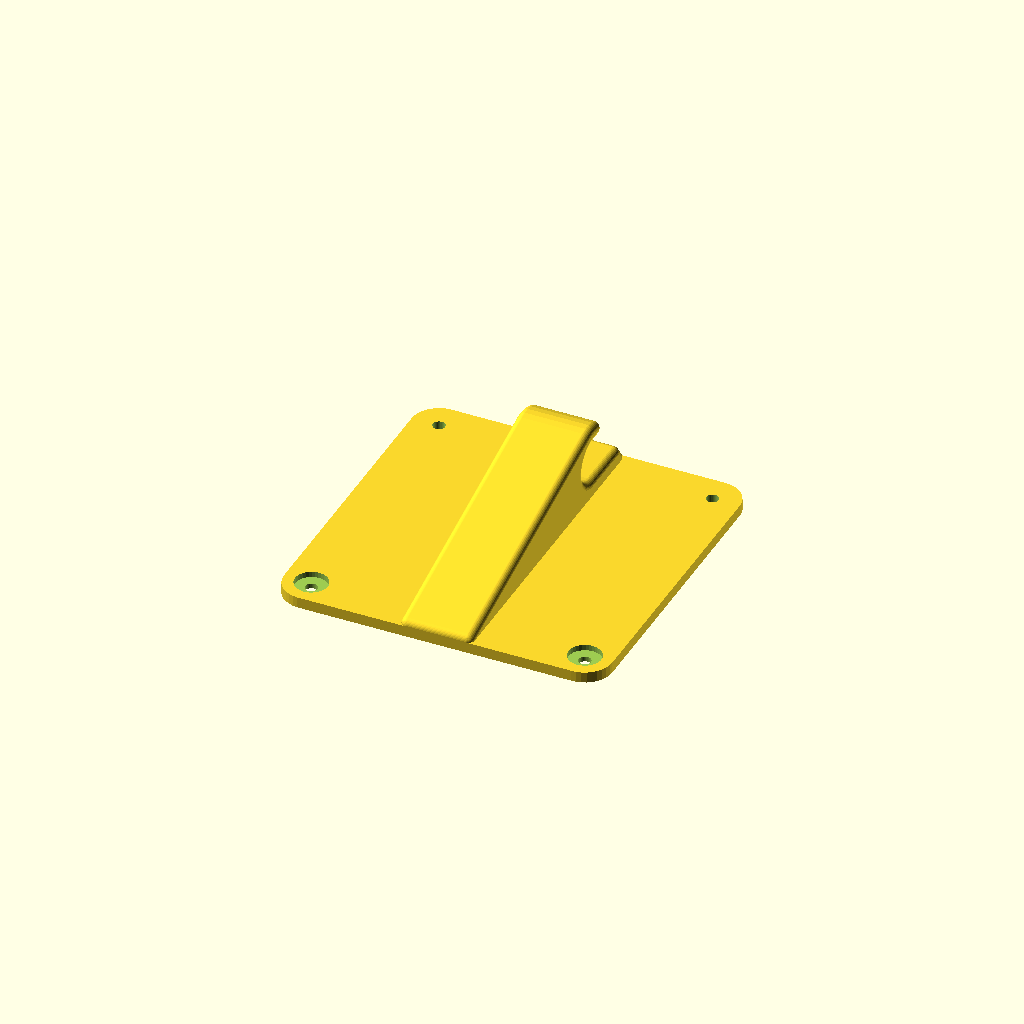
Cell 1 — every parameter at its default value.
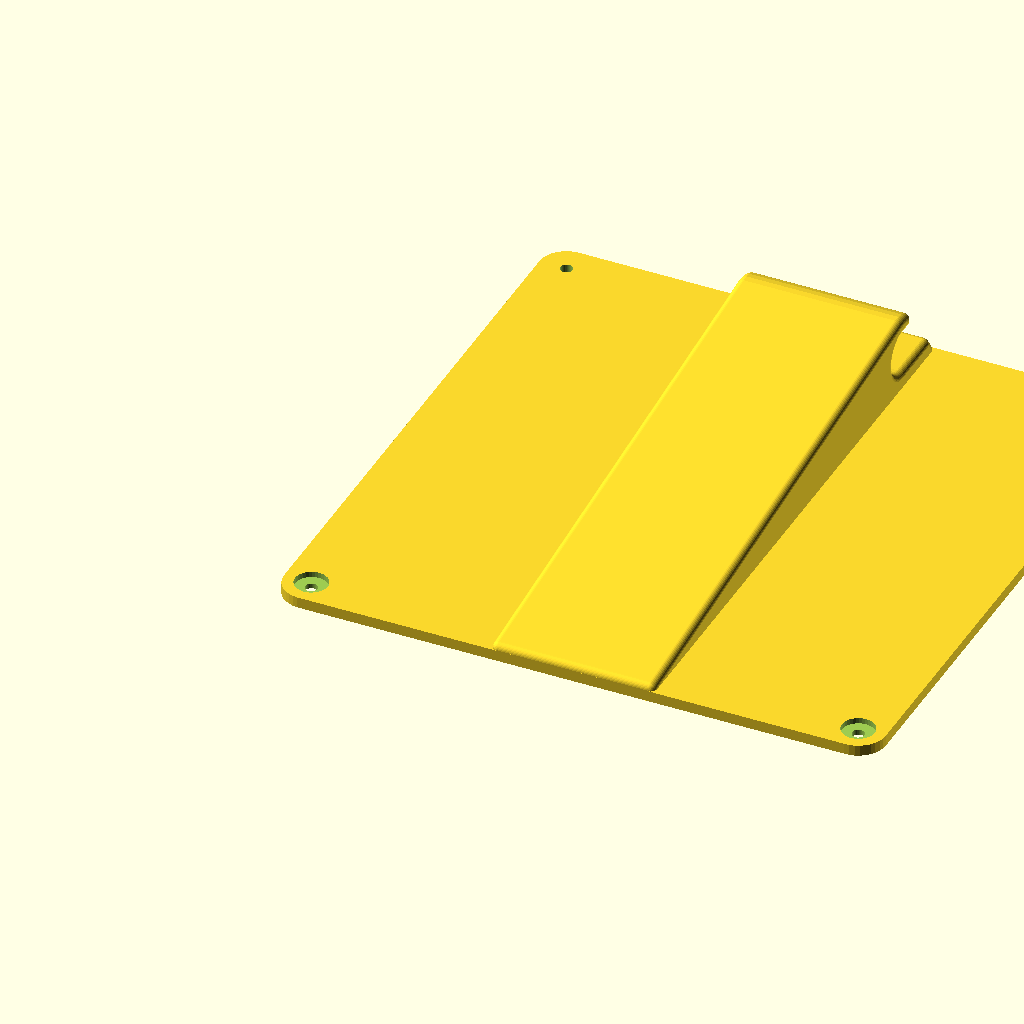
Cell 2: vesa = 200 (everything else at default).
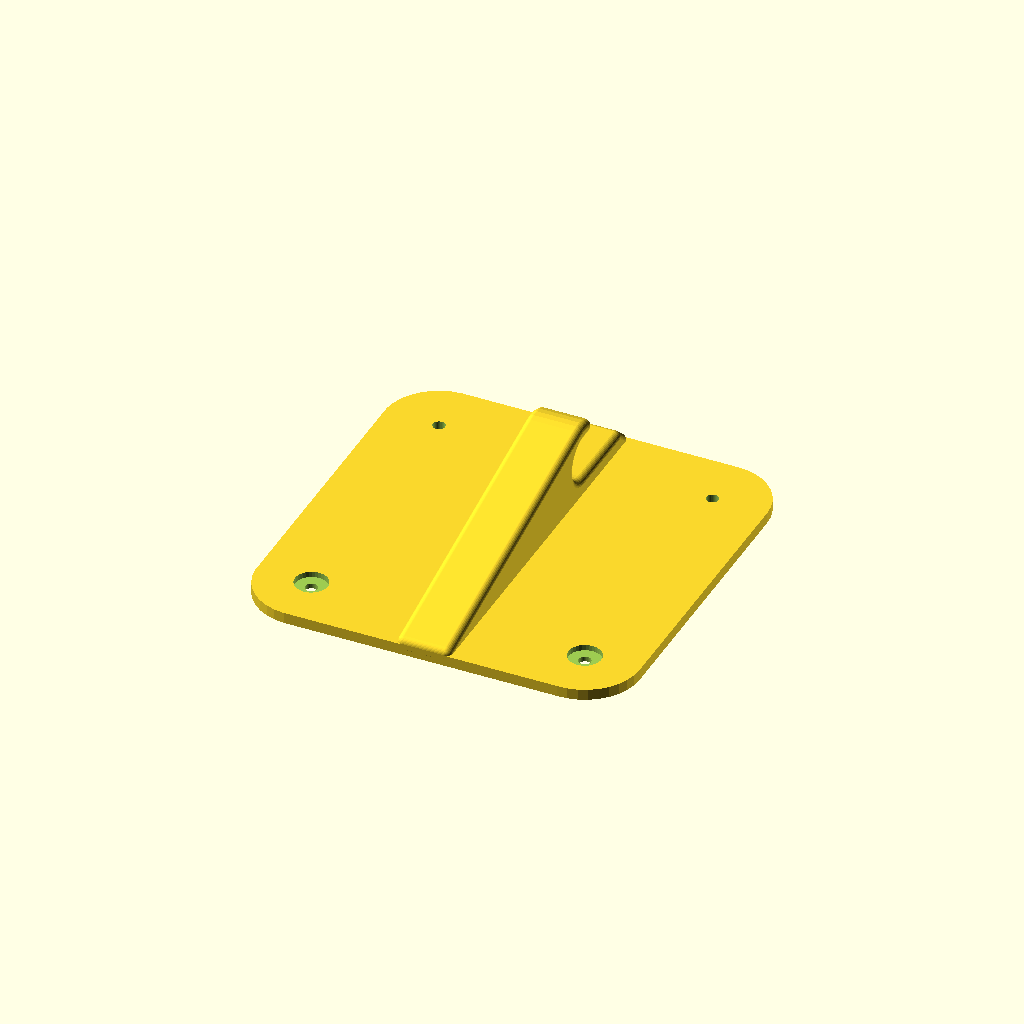
Cell 3: the same model with outer_wall = 20.
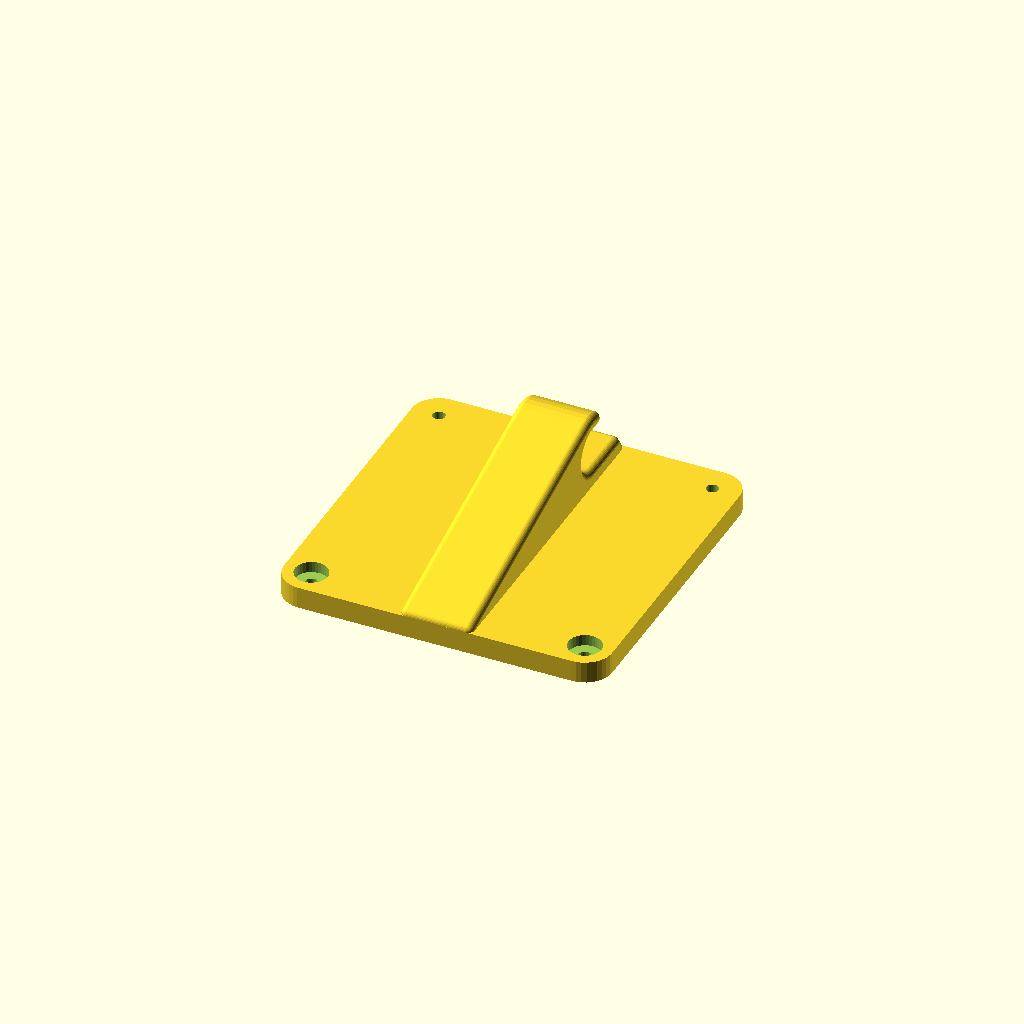
Cell 4 — base_h set to 8, the other parameters unchanged.
One fixed orthographic camera (rotation 55°, 0°, 25°; colour scheme Cornfield) for every cell.
OpenSCAD source file new_monitor_mount.scad:
include <polyScrewThread_r1.scad>;
PI=3.141592;
$fn=35;

/* Example 01.
 * Just a 100mm long threaded rod.
 *
 * screw_thread(15,   // Outer diameter of the thread
 *               4,   // Step, traveling length per turn, also, tooth height, whatever...
 *              55,   // Degrees for the shape of the tooth 
 *                       (XY plane = 0, Z = 90, btw, 0 and 90 will/should not work...)
 *             100,   // Length (Z) of the tread
 *            PI/2,   // Resolution, one face each "PI/2" mm of the perimeter, 
 *               0);  // Countersink style:
 *                         -2 - Not even flat ends
 *                         -1 - Bottom (countersink'd and top flat)
 *                          0 - None (top and bottom flat)
 *                          1 - Top (bottom flat)
 *                          2 - Both (countersink'd)
 */
//screw_thread(60,4,55,15,PI/2,2);

pad=0.1;
padd=pad*2;
vesa=100;
outer_wall=10;
base_h=4;
screw_d=4.5;
screw_head=12;
screw_head_h=base_h/2+padd;
max_z=60;

peg_d=15;
peg_r=peg_d/2;

peg_wall=6;
peg_wall_d=peg_d+peg_wall*2;
peg_wall_r=peg_wall_d/2;

peg_h=(vesa-outer_wall*2)/3;
peg_y=vesa-peg_d;
peg_z=peg_wall_r+base_h;

gap=1;

corner=2.5;
cornerr=corner*2;

module base() {
    difference() {
        minkowski() {
            cylinder(r=outer_wall,h=base_h/2);
            cube([vesa,vesa,base_h/2]);
        }
        translate([0,0,-pad]) {
            cylinder(d=screw_d,h=base_h+padd);
            translate([0,0,base_h/2])
            cylinder(d=screw_head,h=screw_head_h);
            translate([vesa,0,0])
            cylinder(d=screw_d,h=base_h+padd);
            translate([vesa,0,base_h/2])
            cylinder(d=screw_head,h=screw_head_h);
            translate([vesa,vesa,0])
            cylinder(d=screw_d,h=base_h+padd);
            translate([0,vesa,0])
            cylinder(d=screw_d,h=base_h+padd);
        }
    }
}

//hook();


module hook() {
    translate([vesa/2-peg_h/2+corner,0,0])
    minkowski() {
        difference() {
            hull() {
                translate([0,peg_y,peg_z])
                rotate([0,90,0])
                cylinder(h=peg_h-cornerr,d=peg_wall_d-cornerr);

                translate([0,-outer_wall+corner,corner])
                cube([peg_h-cornerr,vesa+outer_wall*2-cornerr,base_h-corner]);
            }
            hull() {
                translate([-pad,peg_y,peg_z])
                rotate([0,90,0])
                cylinder(h=peg_h+padd*2,d=peg_d+cornerr);
                translate([-pad,peg_y+peg_h*2,peg_z])
                rotate([0,90,0])
                cylinder(h=peg_h+padd*2,d=peg_d+cornerr);
            }
        }
        sphere(r=corner);
    }
}

module peg() {
    translate([vesa/2-peg_h,peg_y,peg_z])
    rotate([0,90,0])
    cylinder(h=peg_h*2,d=peg_d-gap*2);

    translate([vesa/2-peg_h-peg_h/2+corner-gap,0,0])
    peg_side();
    translate([vesa/2+peg_h/2+corner+gap,0,0])
    peg_side();
}

module peg_side() {
    minkowski() {
        hull() {
            translate([0,peg_y,peg_z])
            rotate([0,90,0])
            cylinder(h=peg_h-cornerr,d=peg_wall_d-cornerr);

            translate([0,-outer_wall+corner,corner])
            cube([peg_h-cornerr,vesa+outer_wall*2-cornerr,base_h-corner]);
        }
        sphere(r=corner);
    }
}

//translate([0,0,peg_z*2])
//mirror([0,0,1]) {
    //hook();
    //base();
//}
hook();
base();
Parameter table extracted from the source (name, type, default, range or options):
PI: number, default 3.141592
pad: number, default 0.1
vesa: number, default 100
outer_wall: number, default 10
base_h: number, default 4
screw_d: number, default 4.5
screw_head: number, default 12
max_z: number, default 60
peg_d: number, default 15
peg_wall: number, default 6
gap: number, default 1
corner: number, default 2.5
